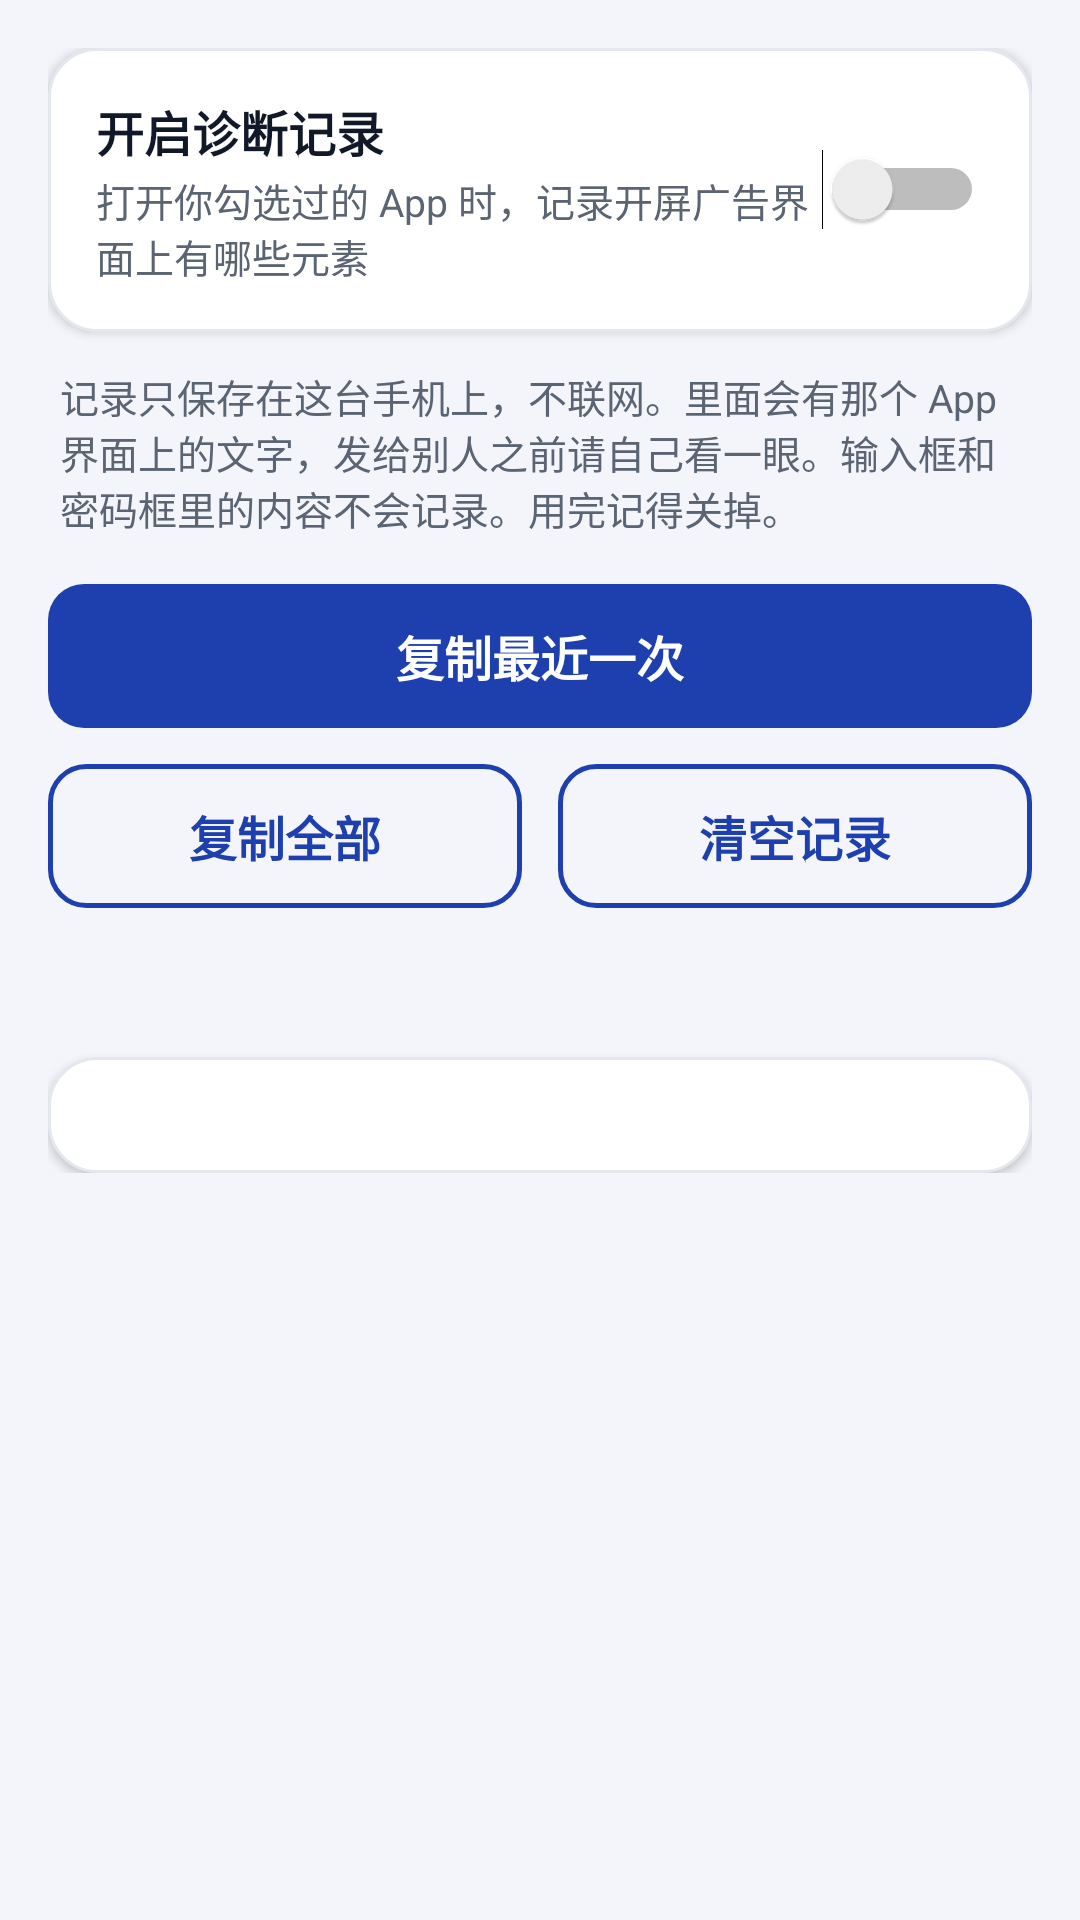

Layout XML and referenced resources for this Android screen:
<!-- AndroidManifest.xml: application theme Theme.SplashSkip -->
<!-- res/layout/activity_diagnostics.xml -->
<?xml version="1.0" encoding="utf-8"?>
<ScrollView xmlns:android="http://schemas.android.com/apk/res/android"
    android:layout_width="match_parent"
    android:layout_height="match_parent">

    <LinearLayout
        android:layout_width="match_parent"
        android:layout_height="wrap_content"
        android:orientation="vertical"
        android:padding="16dp">

        
        <LinearLayout
            android:id="@+id/diag_row"
            style="@style/Widget.SplashSkip.Card"
            android:layout_width="match_parent"
            android:layout_height="wrap_content"
            android:clickable="true"
            android:focusable="true"
            android:foreground="?android:attr/selectableItemBackground"
            android:gravity="center_vertical"
            android:orientation="horizontal"
            android:padding="16dp">

            <LinearLayout
                android:layout_width="0dp"
                android:layout_height="wrap_content"
                android:layout_weight="1"
                android:orientation="vertical">

                <TextView
                    style="@style/Text.Title"
                    android:layout_width="wrap_content"
                    android:layout_height="wrap_content"
                    android:text="@string/diag_switch_title" />

                <TextView
                    style="@style/Text.Caption"
                    android:layout_width="wrap_content"
                    android:layout_height="wrap_content"
                    android:layout_marginTop="2dp"
                    android:text="@string/diag_switch_hint" />
            </LinearLayout>

            <Switch
                android:id="@+id/diag_switch"
                android:layout_width="wrap_content"
                android:layout_height="wrap_content"
                android:contentDescription="@string/diag_switch_title" />
        </LinearLayout>

        <TextView
            style="@style/Text.Caption"
            android:layout_width="wrap_content"
            android:layout_height="wrap_content"
            android:layout_marginTop="12dp"
            android:paddingStart="4dp"
            android:paddingEnd="4dp"
            android:text="@string/diag_note" />

        <Button
            android:id="@+id/copy_latest_button"
            style="@style/Widget.SplashSkip.Button.Primary"
            android:layout_width="match_parent"
            android:layout_height="wrap_content"
            android:layout_marginTop="16dp"
            android:text="@string/copy_latest" />

        <LinearLayout
            android:layout_width="match_parent"
            android:layout_height="wrap_content"
            android:layout_marginTop="12dp"
            android:orientation="horizontal">

            <Button
                android:id="@+id/copy_all_button"
                style="@style/Widget.SplashSkip.Button.Secondary"
                android:layout_width="0dp"
                android:layout_height="wrap_content"
                android:layout_weight="1"
                android:text="@string/copy_all" />

            <Button
                android:id="@+id/clear_button"
                style="@style/Widget.SplashSkip.Button.Secondary"
                android:layout_width="0dp"
                android:layout_height="wrap_content"
                android:layout_marginStart="12dp"
                android:layout_weight="1"
                android:text="@string/clear_records" />
        </LinearLayout>

        <TextView
            android:id="@+id/record_count"
            style="@style/Text.Section"
            android:layout_width="wrap_content"
            android:layout_height="wrap_content"
            android:layout_marginStart="4dp"
            android:layout_marginTop="24dp"
            android:layout_marginBottom="8dp" />

        
        <LinearLayout
            style="@style/Widget.SplashSkip.Card"
            android:layout_width="match_parent"
            android:layout_height="wrap_content"
            android:orientation="vertical"
            android:padding="12dp">

            <TextView
                android:id="@+id/preview_text"
                android:layout_width="match_parent"
                android:layout_height="wrap_content"
                android:textColor="@color/text_primary"
                android:textIsSelectable="true"
                android:textSize="11sp"
                android:typeface="monospace" />
        </LinearLayout>
    </LinearLayout>
</ScrollView>
<!-- resources referenced by this layout -->
<resources>
  <color name="text_primary">#111827</color>
  <string name="clear_records">清空记录</string>
  <string name="copy_all">复制全部</string>
  <string name="copy_latest">复制最近一次</string>
  <string name="diag_note">记录只保存在这台手机上，不联网。里面会有那个 App 界面上的文字，发给别人之前请自己看一眼。输入框和密码框里的内容不会记录。用完记得关掉。</string>
  <string name="diag_switch_hint">打开你勾选过的 App 时，记录开屏广告界面上有哪些元素</string>
  <string name="diag_switch_title">开启诊断记录</string>
  <style name="Text.Caption" parent="">
          <item name="android:textColor">@color/text_secondary</item>
          <item name="android:textSize">13sp</item>
      </style>
  <style name="Text.Section" parent="">
          <item name="android:textColor">@color/text_secondary</item>
          <item name="android:textSize">13sp</item>
          <item name="android:textStyle">bold</item>
      </style>
  <style name="Text.Title" parent="">
          <item name="android:textColor">@color/text_primary</item>
          <item name="android:textSize">16sp</item>
          <item name="android:textStyle">bold</item>
      </style>
  <style name="Widget.SplashSkip.Card" parent="">
          <item name="android:background">@drawable/bg_card</item>
          <item name="android:elevation">2dp</item>
          <item name="android:clipToOutline">true</item>
      </style>
  <style name="Theme.SplashSkip" parent="@android:style/Theme.Material.Light.DarkActionBar">
          <item name="android:colorPrimary">@color/brand</item>
          <item name="android:colorPrimaryDark">@color/brand_dark</item>
          <item name="android:colorAccent">@color/accent_control</item>
          <item name="android:colorControlActivated">@color/accent_control</item>
          <item name="android:windowBackground">@color/background</item>
          <item name="android:textColorPrimary">@color/text_primary</item>
          <item name="android:textColorSecondary">@color/text_secondary</item>
      </style>
  <color name="text_secondary">#5B6472</color>
  <!-- drawable bg_button_primary (drawable) -->
  <?xml version="1.0" encoding="utf-8"?>
  <ripple xmlns:android="http://schemas.android.com/apk/res/android" android:color="#33FFFFFF">
      <item>
          <shape android:shape="rectangle">
              <solid android:color="@color/accent" />
              <corners android:radius="12dp" />
          </shape>
      </item>
  </ripple>
  <color name="on_accent">#FFFFFF</color>
  <!-- drawable bg_button_secondary (drawable) -->
  <?xml version="1.0" encoding="utf-8"?>
  <ripple xmlns:android="http://schemas.android.com/apk/res/android" android:color="?android:attr/colorControlHighlight">
      <item>
          <shape android:shape="rectangle">
              <solid android:color="@android:color/transparent" />
              <corners android:radius="12dp" />
              <stroke
                  android:width="1.5dp"
                  android:color="@color/accent_text" />
          </shape>
      </item>
  </ripple>
  <color name="accent_text">#1E40AF</color>
  <!-- drawable bg_card (drawable) -->
  <?xml version="1.0" encoding="utf-8"?>
  <shape xmlns:android="http://schemas.android.com/apk/res/android" android:shape="rectangle">
      <solid android:color="@color/surface" />
      <corners android:radius="16dp" />
      <stroke
          android:width="1dp"
          android:color="@color/divider" />
  </shape>
  <color name="brand">#1E40AF</color>
  <color name="brand_dark">#1E3A8A</color>
  <color name="accent_control">#1E40AF</color>
  <color name="background">#F3F5FA</color>
  <color name="accent">#1E40AF</color>
  <color name="surface">#FFFFFF</color>
  <color name="divider">#E4E7EE</color>
</resources>
